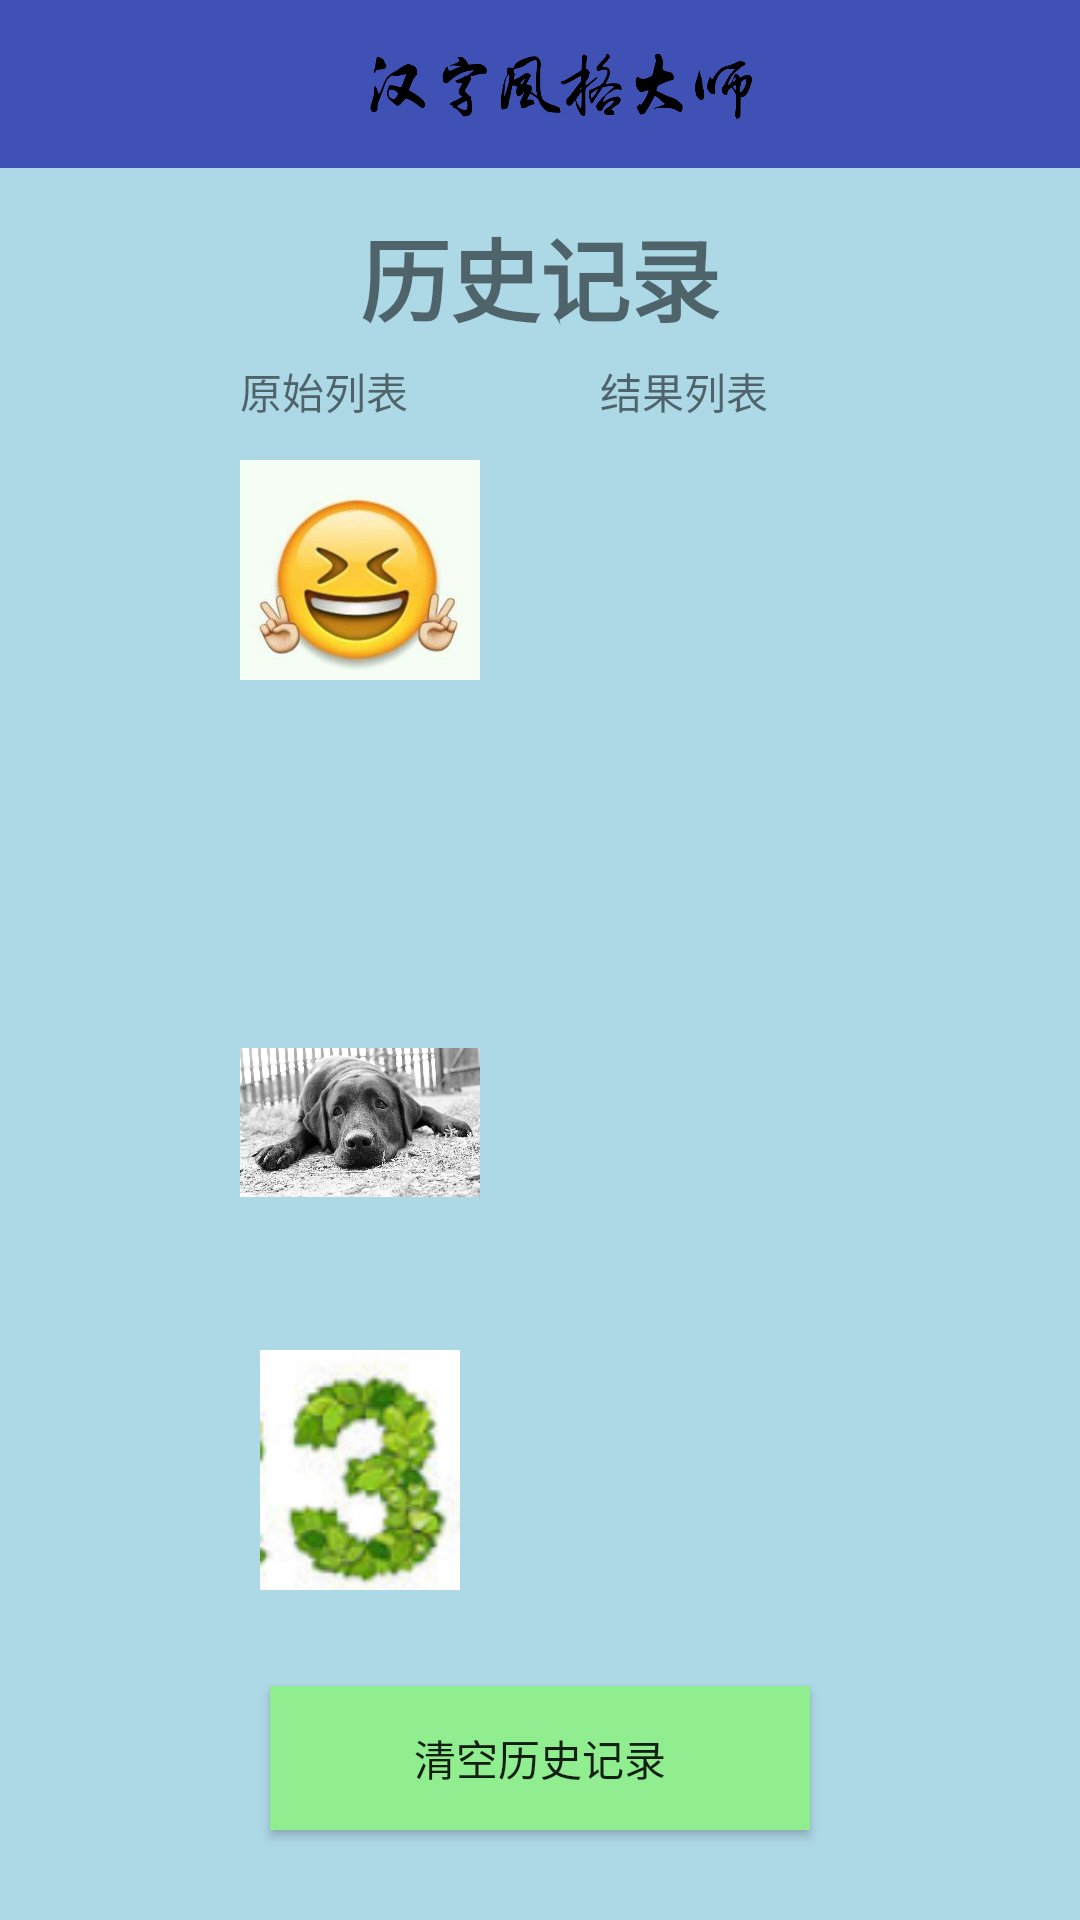

Reconstruct the res/layout file that produces this screen, plus the resources it refers to.
<!-- AndroidManifest.xml: application theme AppTheme -->
<!-- res/layout/activity_history.xml -->
<?xml version="1.0" encoding="utf-8"?>
<RelativeLayout xmlns:android="http://schemas.android.com/apk/res/android"
    xmlns:tools="http://schemas.android.com/tools"
    android:layout_width="match_parent"
    android:layout_height="match_parent"
    android:clipToPadding="true"
    android:fitsSystemWindows="true"
    android:background="#ADD8E6"
    tools:ignore="ExtraText">
    <include layout="@layout/toolbar_layout" />

    <ImageView
        android:id="@+id/history_item1"
        android:layout_width="80dp"
        android:layout_height="80dp"
        android:layout_alignParentStart="true"
        android:layout_alignParentTop="true"
        android:layout_marginStart="80dp"
        android:layout_marginTop="150dp"
        android:src="@mipmap/updata" />

    <ImageView
        android:id="@+id/history_item1_res"
        android:layout_width="80dp"
        android:layout_height="80dp"
        android:layout_alignParentEnd="true"
        android:layout_alignTop="@+id/history_item1"
        android:layout_marginEnd="80dp"
        android:src="@mipmap/result" />

    <ImageView
        android:id="@+id/history_item2"
        android:layout_width="80dp"
        android:layout_height="80dp"
        android:layout_alignParentBottom="true"
        android:layout_alignStart="@+id/history_item1"
        android:layout_marginBottom="226dp"
        android:src="@mipmap/updata2" />

    <ImageView
        android:id="@+id/history_item2_res"
        android:layout_width="80dp"
        android:layout_height="80dp"
        android:layout_alignStart="@+id/history_item1_res"
        android:layout_alignTop="@+id/history_item2"
        android:src="@mipmap/result" />

    <ImageView
        android:id="@+id/history_item3"
        android:layout_width="80dp"
        android:layout_height="80dp"
        android:layout_alignParentBottom="true"
        android:layout_alignStart="@+id/history_item2"
        android:layout_marginBottom="110dp"
        android:src="@mipmap/func3" />

    <ImageView
        android:id="@+id/history_item3_res"
        android:layout_width="80dp"
        android:layout_height="80dp"
        android:layout_alignStart="@+id/history_item2_res"
        android:layout_alignTop="@+id/history_item3"
        android:src="@mipmap/result" />

    <TextView
        android:id="@+id/history_title"
        android:layout_width="wrap_content"
        android:layout_height="wrap_content"
        android:layout_alignParentTop="true"
        android:layout_centerHorizontal="true"
        android:layout_marginTop="70dp"
        android:textStyle="bold"
        android:textSize="30sp"
        android:text="@string/history_title" />

    <Button
        android:id="@+id/clear_history_button"
        android:layout_width="180dp"
        android:layout_height="wrap_content"
        android:layout_alignParentBottom="true"
        android:layout_centerHorizontal="true"
        android:layout_marginBottom="30dp"
        android:background="#90EE90"
        android:text="@string/clear_history_button" />

    <TextView
        android:id="@+id/origin_pic_list"
        android:layout_width="wrap_content"
        android:layout_height="wrap_content"
        android:layout_alignParentTop="true"
        android:layout_alignStart="@+id/history_item1"
        android:layout_marginTop="120dp"
        android:text="原始列表" />

    <TextView
        android:id="@+id/result_pic_list"
        android:layout_width="wrap_content"
        android:layout_height="wrap_content"
        android:layout_alignStart="@+id/history_item1_res"
        android:layout_alignTop="@+id/origin_pic_list"
        android:text="结果列表" />


</RelativeLayout>
<!-- res/layout/toolbar_layout.xml (included above) -->
<?xml version="1.0" encoding="utf-8"?>
<android.support.v7.widget.Toolbar xmlns:android="http://schemas.android.com/apk/res/android"
    xmlns:app="http://schemas.android.com/apk/res-auto"
    android:id="@+id/toolbar"
    android:layout_width="match_parent"
    android:layout_height="?attr/actionBarSize"
    android:background="?attr/colorPrimary"
    android:minHeight="?attr/actionBarSize"
    app:layout_scrollFlags="scroll|enterAlways"
    app:popupTheme="@style/ThemeOverlay.AppCompat.Light"
    app:theme="@style/MyToolBar">

    <ImageView
        android:id="@+id/logo"
        android:layout_width="wrap_content"
        android:layout_height="30dp"
        android:src="@drawable/logo" />

</android.support.v7.widget.Toolbar>
<!-- resources referenced by this layout -->
<resources>
  <!-- drawable logo: png bitmap (drawable, 21747 bytes) -->
  <!-- mipmap func3: png bitmap (mipmap-hdpi, 11061 bytes) -->
  <!-- mipmap updata: jpg bitmap (mipmap-hdpi, 7831 bytes) -->
  <!-- mipmap updata2: jpg bitmap (mipmap-hdpi, 207383 bytes) -->
  <string name="clear_history_button">清空历史记录</string>
  <string name="history_title">历史记录</string>
  <style name="MyToolBar" parent="@android:style/Widget.Holo.Light.ActionBar">
          <item name="android:background">?colorPrimary</item>
          <item name="android:textColorPrimary">@android:color/darker_gray</item>
          <item name="android:textColorSecondary">@android:color/darker_gray</item>
          <item name="colorControlActivated">@android:color/darker_gray</item>
      </style>
  <style name="AppTheme" parent="Theme.AppCompat.Light.NoActionBar">
          
          <item name="colorPrimary">@color/colorPrimary</item>
          <item name="colorPrimaryDark">@color/colorPrimaryDark</item>
          <item name="colorAccent">@color/colorAccent</item>
      </style>
  <color name="colorPrimary">#3F51B5</color>
  <color name="colorPrimaryDark">#303F9F</color>
  <color name="colorAccent">#FF00FF</color>
</resources>
